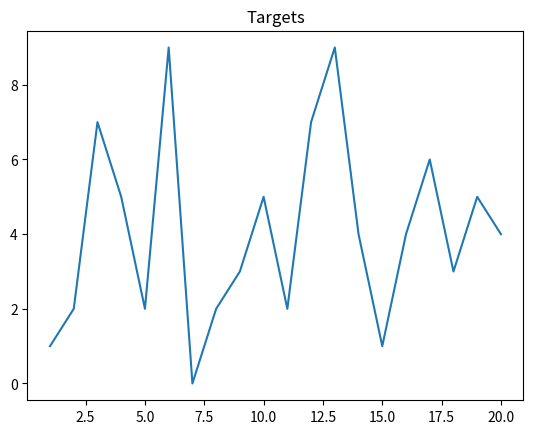

This figure's Python source:
# -*- coding: utf-8 -*-
"""
Created on Sun Aug 16 20:34:04 2026

@author: Konstantin.Playford
"""
#This is a code to make a simple plot(Graph)
import matplotlib.pyplot as plt
#The "targets" and the "scores" variables must contain the same amount of values; in this case, 20 each.
targets = (1,2,3,4,5,6,7,8,9,10,11,12,13,14,15,16,17,18,19,20)
scores = (1,2,7,5,2,9,0,2,3,5,2,7,9,4,1,4,6,3,5,4)
plt.size = 6,4#This specifies the dimensions of the plot; in this case, 6X4.
plt.title("Targets") #This controls the title.
plt.plot(targets,scores)#This shows the variables that the plot must show.
plt.show#Creates the plot
